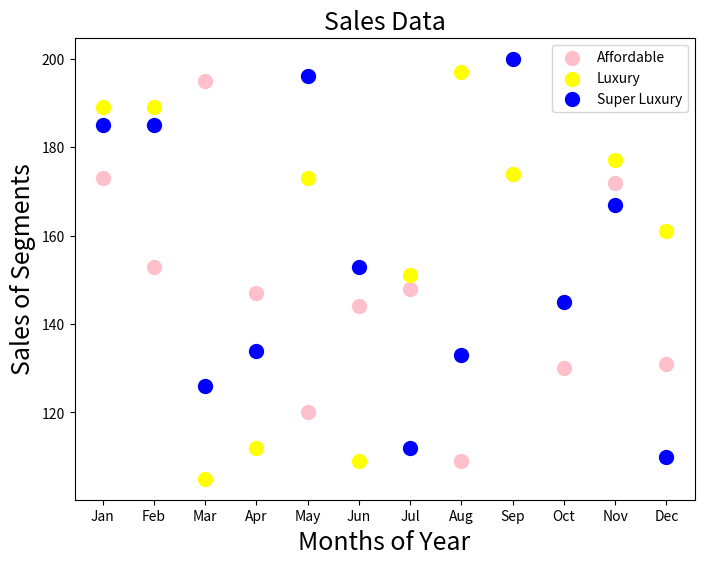

Python code for this plot:
import matplotlib.pyplot as plt

print("Megha Praveen")
print("SJC22MCA-2039")
print("MCA 2022-2024")

months = ["Jan", "Feb", "Mar", "Apr", "May", "Jun", "Jul", "Aug", "Sep", "Oct", "Nov", "Dec"]
affordable_segment = [173, 153, 195, 147, 120, 144, 148, 109, 174, 130, 172, 131]
luxury_segment = [189, 189, 105, 112, 173, 109, 151, 197, 174, 145, 177, 161]
super_luxury_segment = [185, 185, 126, 134, 196, 153, 112, 133, 200, 145, 167, 110]

fig, ax = plt.subplots(figsize=(8, 6))

plt.scatter(months, affordable_segment, c='pink', label='Affordable', s=100)
plt.scatter(months, luxury_segment, c='yellow', label='Luxury', s=100)
plt.scatter(months, super_luxury_segment, c='blue', label='Super Luxury', s=100)

ax.set_xlabel('Months of Year', fontsize=18)
ax.set_ylabel('Sales of Segments', fontsize=18)
ax.set_title('Sales Data', fontsize=18)

plt.legend()
plt.show()
